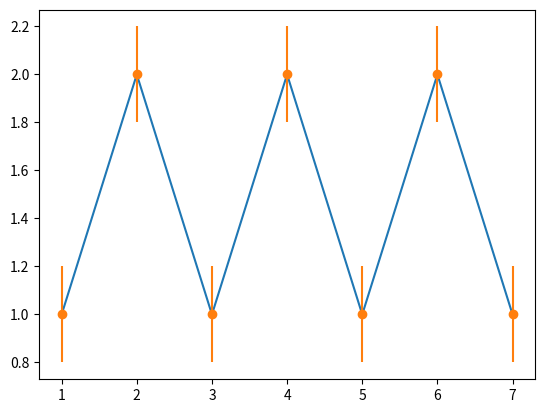

The matplotlib source for this figure:
# importing matplotlib
import matplotlib.pyplot as plt 
# making a simple plot
x =[1, 2, 3, 4, 5, 6, 7]
y =[1, 2, 1, 2, 1, 2, 1]
# creating error
y_error = 0.2
# plotting graph
plt.plot(x, y)
plt.errorbar(x, y,yerr = y_error,fmt ='o')
plt.show()